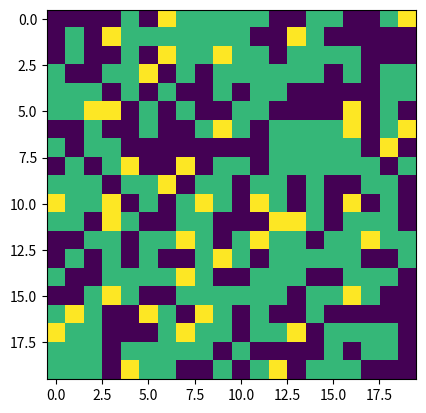

Generate this figure with matplotlib:
import matplotlib.pyplot as plt
import numpy as np
import time

WEAK = 0
DUMP = 50
SMART = 100
NORMAL = 200
STRONG = 300

def generate_random_wordl(N):
	return(np.random.choice([WEAK,NORMAL,STRONG],N*N,p=[0.4,0.5,0.1]).reshape(N,N))

def update(world):
	tam = world.size
	print(tam)

'''xseno = np.linspace(0,2*np.pi,50,0.1)
yseno = np.sin(xseno)
ycos = np.cos(xseno)'''
mundo = generate_random_wordl(20)
plt.imshow(mundo)
for x in range(10):
	update(mundo)
	plt.show()
	time.sleep(1)
#plt.plot(xseno,ycos)
